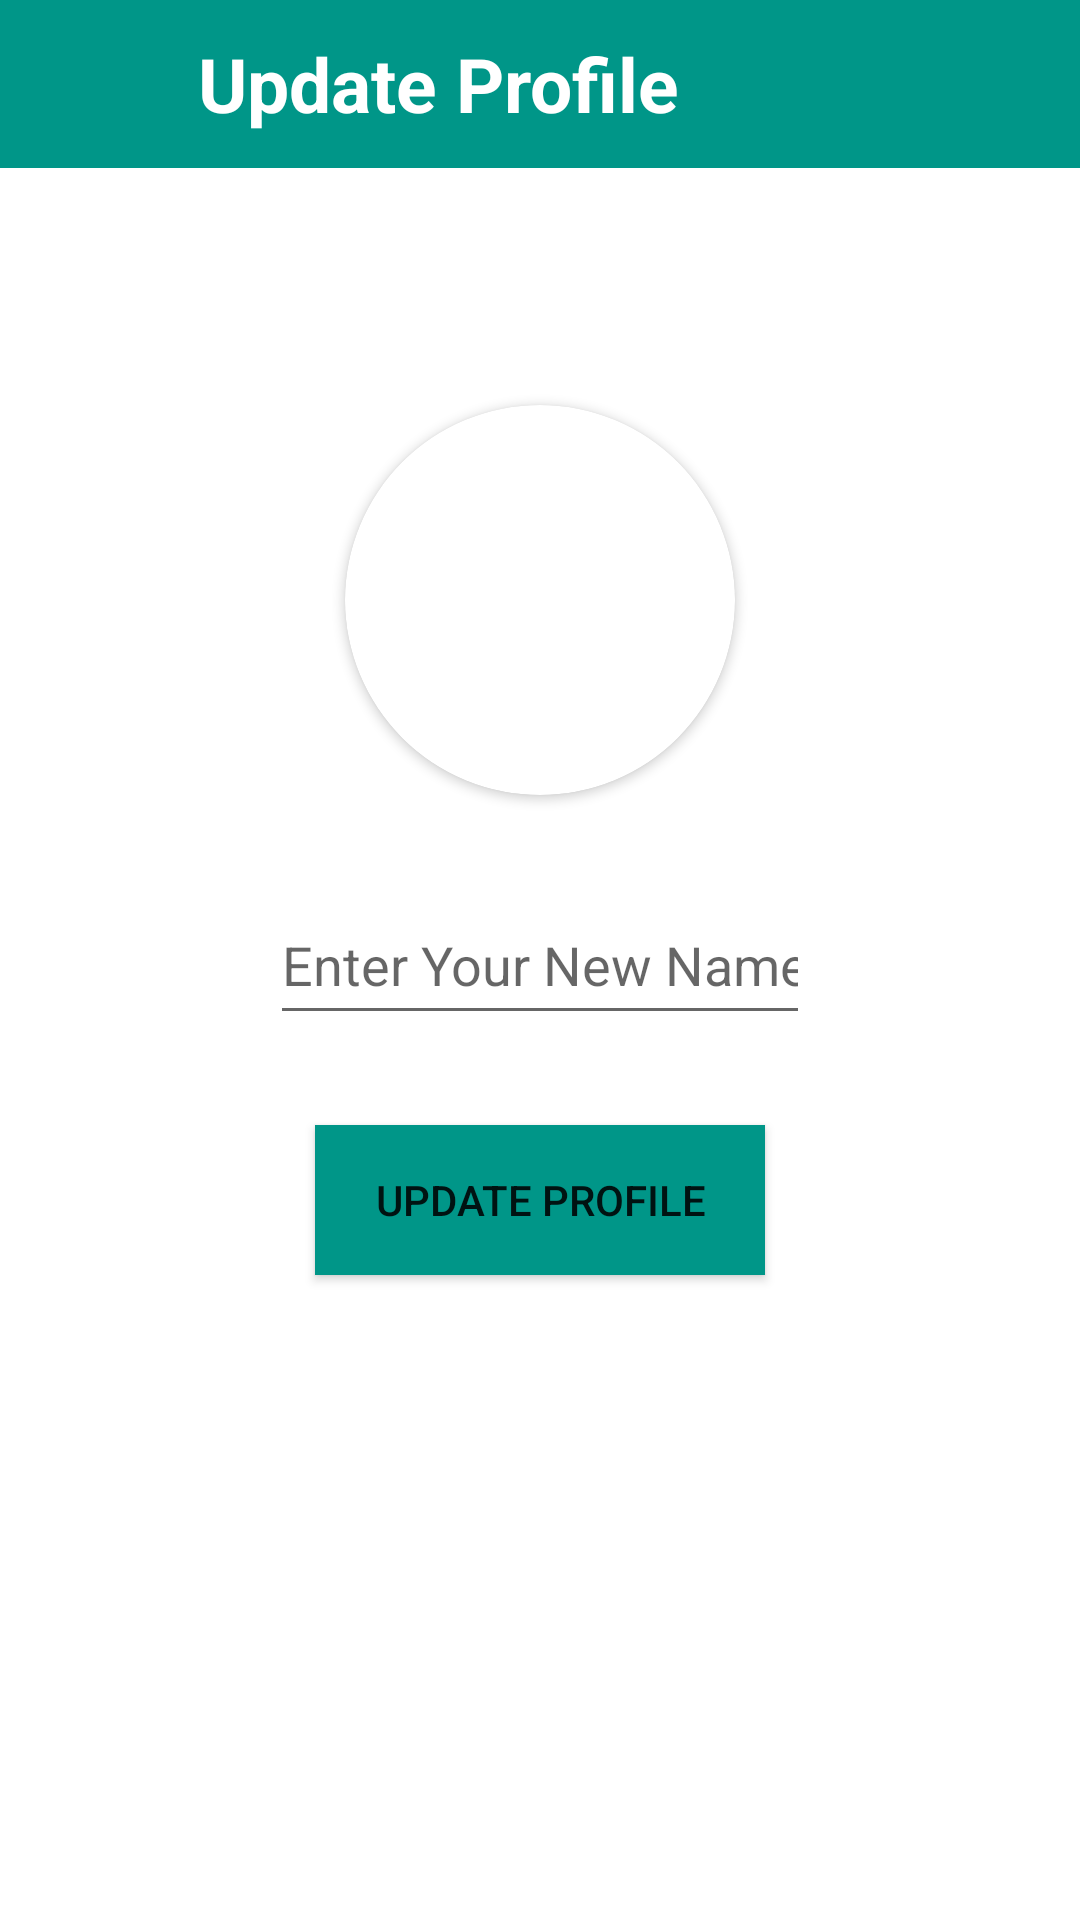

Here is an Android app screen rendered from its layout file. Give the layout XML and the strings, colors and styles it references.
<!-- AndroidManifest.xml: application theme Theme.Nchat -->
<!-- res/layout/activity_update_profile.xml -->
<?xml version="1.0" encoding="utf-8"?>

<RelativeLayout xmlns:android="http://schemas.android.com/apk/res/android"
    xmlns:app="http://schemas.android.com/apk/res-auto"
    xmlns:tools="http://schemas.android.com/tools"
    android:layout_width="match_parent"
    android:layout_height="match_parent"
    android:background="@color/white"
    tools:context=".updateProfile">

    <androidx.appcompat.widget.Toolbar
        android:layout_width="match_parent"
        android:layout_height="?attr/actionBarSize"
        android:layout_marginTop="0dp"
        android:background="#009688"
        android:id="@+id/toolbarOfUpdateProfile">

        <RelativeLayout
            android:layout_width="match_parent"
            android:layout_height="match_parent"
            android:gravity="center_vertical">

            <ImageButton
                android:layout_width="40dp"
                android:layout_height="40dp"
                android:id="@+id/backButtonOfUpdateProfile"
                android:tint="@color/white"
                android:background="@android:color/transparent"
                android:src="@drawable/ic_baseline_arrow_back_24"
                android:layout_centerVertical="true">

            </ImageButton>


            <TextView
                android:layout_width="wrap_content"
                android:layout_height="wrap_content"
                android:text="Update Profile"
                android:layout_toRightOf="@id/backButtonOfUpdateProfile"
                android:layout_marginLeft="10dp"
                android:textSize="25sp"
                android:textStyle="bold"
                android:textColor="@color/white"
                android:layout_centerVertical="true"
                android:id="@+id/NchatText">

            </TextView>

        </RelativeLayout>

    </androidx.appcompat.widget.Toolbar>

    <androidx.cardview.widget.CardView
        android:layout_width="130dp"
        android:layout_height="130dp"
        android:layout_above="@+id/getNewUserName"
        android:layout_marginBottom="30dp"
        android:layout_marginLeft="80dp"
        android:id="@+id/viewUserImage"
        app:cardCornerRadius="130dp"
        android:layout_centerHorizontal="true">

        <ImageView
            android:layout_width="match_parent"
            android:layout_height="match_parent"
            android:src="@drawable/defaultprofile"
            android:id="@+id/getnewUserInUserImage"
            android:scaleType="centerCrop">

        </ImageView>

    </androidx.cardview.widget.CardView>

    <EditText
        android:layout_width="match_parent"
        android:layout_height="50dp"
        android:inputType="textCapWords"
        android:hint="Enter Your New Name Here"
        android:layout_centerInParent="true"
        android:id="@+id/getNewUserName"

        android:layout_marginLeft="90dp"
        android:layout_marginRight="90dp"
        android:layout_centerHorizontal="true">

    </EditText>

    <android.widget.Button
        android:layout_width="150dp"
        android:layout_height="50dp"
        android:layout_centerHorizontal="true"
        android:layout_below="@id/getNewUserName"
        android:id="@+id/updateProfileButton"
        android:layout_marginTop="30dp"
        android:background="#009688"
        android:text="Update Profile">

    </android.widget.Button>

    <ProgressBar
        android:layout_width="wrap_content"
        android:layout_height="wrap_content"
        android:layout_centerHorizontal="true"
        android:visibility="invisible"
        android:layout_marginTop="40dp"
        android:layout_below="@id/updateProfileButton"
        android:id="@+id/progressBarOfUpdateProfile">

    </ProgressBar>


</RelativeLayout>
<!-- resources referenced by this layout -->
<resources>
  <color name="white">#FFFFFFFF</color>
  <style name="Theme.Nchat" parent="Theme.MaterialComponents.DayNight.NoActionBar">
          
          <item name="colorPrimary">@color/purple_500</item>
          <item name="colorPrimaryVariant">@color/purple_700</item>
          <item name="colorOnPrimary">@color/white</item>
          
          <item name="colorSecondary">@color/teal_200</item>
          <item name="colorSecondaryVariant">@color/teal_700</item>
          <item name="colorOnSecondary">@color/black</item>
          
          <item name="android:statusBarColor" tools:targetApi="l">?attr/colorPrimaryVariant</item>
          
      </style>
  <color name="purple_500">#FF6200EE</color>
  <color name="purple_700">#135A93</color>
  <color name="teal_200">#FF03DAC5</color>
  <color name="teal_700">#FF018786</color>
  <color name="black">#FF000000</color>
</resources>
